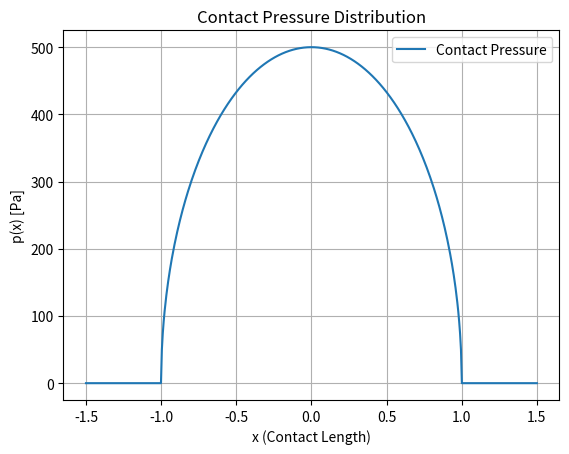
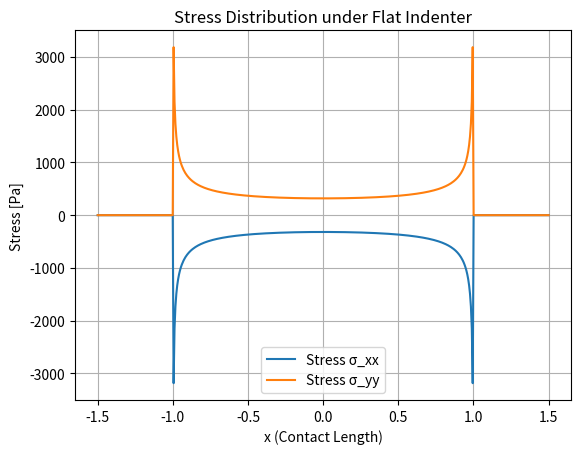
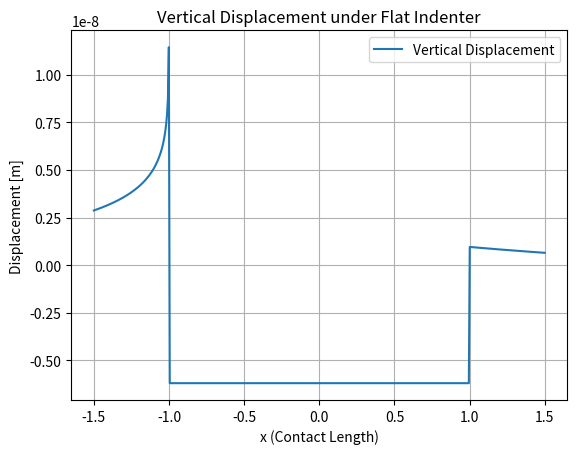

Recreate these plots in Python, in order.
import numpy as np
from scipy.linalg import solve
from scipy.integrate import quad
import matplotlib.pyplot as plt

# Problem Parameters
P = 1000  # Total applied normal load (N)
a = 1.0  # Half-contact length (m)
E = 210e9  # Young's modulus (Pa)
nu = 0.3  # Poisson's ratio
c = 0.1  # Material inhomogeneity parameter
mu = E / (2 * (1 + nu))  # Shear modulus
kappa = (3 - nu) / (1 + nu)  # Plane strain constant

# Define analytical functions

def contact_pressure(x):
    """Analytical contact pressure for flat indenter."""
    if abs(x) <= a:
        return P / (2 * a) * np.sqrt(1 - (x / a) ** 2)
    else:
        return 0  # Outside the contact region

def stress_xx(x, y):
    """Stress component σ_xx under the indenter."""
    return -P / (2 * np.pi) * (2 * a / np.sqrt(a**2 - x**2)) if abs(x) <= a else 0

def stress_yy(x, y):
    """Stress component σ_yy under the indenter."""
    return P / (2 * np.pi) * (2 * a / np.sqrt(a**2 - x**2)) if abs(x) <= a else 0

def stress_xy(x, y):
    """Shear stress σ_xy (zero for flat indenter symmetry)."""
    return 0  # Symmetric flat indenter

def displacement(x, epsilon=1e-6):
    """
    Compute the vertical displacement under and outside the indenter.
    Ensures continuity at the contact edges.
    """
    if np.abs(x) < a:
        # Flat indenter imposes uniform displacement inside the contact region
        return -P / (2 * a * mu)
    elif np.abs(x) == a:
        # Ensure continuity at the edges
        return -P / (2 * a * mu)  # Same as inside
    else:
        # Logarithmic decay of displacement outside the contact region
        return (P * (1 - nu**2)) / (np.pi * E) * np.log(4 * a / (np.abs(x + a) + epsilon))


# Numerical integration for deformation outside the contact region
def deformation_integral(x):
    """Numerical integration for deformation outside contact region."""
    integrand = lambda t: contact_pressure(t) / np.sqrt((x - t) ** 2 + 1e-6)  # Regularized
    return quad(integrand, -a, a)[0]

# Discretization for numerical evaluation
x_vals = np.linspace(-1.5 * a, 1.5 * a, 500)  # x-coordinates for evaluation
contact_pressures = np.array([contact_pressure(x) for x in x_vals])
stress_xx_vals = np.array([stress_xx(x, 0) for x in x_vals])
stress_yy_vals = np.array([stress_yy(x, 0) for x in x_vals])
displacement_vals = np.array([displacement(x) for x in x_vals])

# Plot Contact Pressure
plt.figure()
plt.plot(x_vals, contact_pressures, label="Contact Pressure")
plt.title("Contact Pressure Distribution")
plt.xlabel("x (Contact Length)")
plt.ylabel("p(x) [Pa]")
plt.legend()
plt.grid()
plt.show()

# Plot Stress Distributions
plt.figure()
plt.plot(x_vals, stress_xx_vals, label="Stress σ_xx")
plt.plot(x_vals, stress_yy_vals, label="Stress σ_yy")
plt.title("Stress Distribution under Flat Indenter")
plt.xlabel("x (Contact Length)")
plt.ylabel("Stress [Pa]")
plt.legend()
plt.grid()
plt.show()

# Recompute displacement values using the updated function
displacement_vals = np.array([displacement(x) for x in x_vals])

# Plot the updated displacement
plt.figure()
plt.plot(x_vals, displacement_vals, label="Vertical Displacement")
plt.title("Vertical Displacement under Flat Indenter")
plt.xlabel("x (Contact Length)")
plt.ylabel("Displacement [m]")
plt.legend()
plt.grid()
plt.show()

